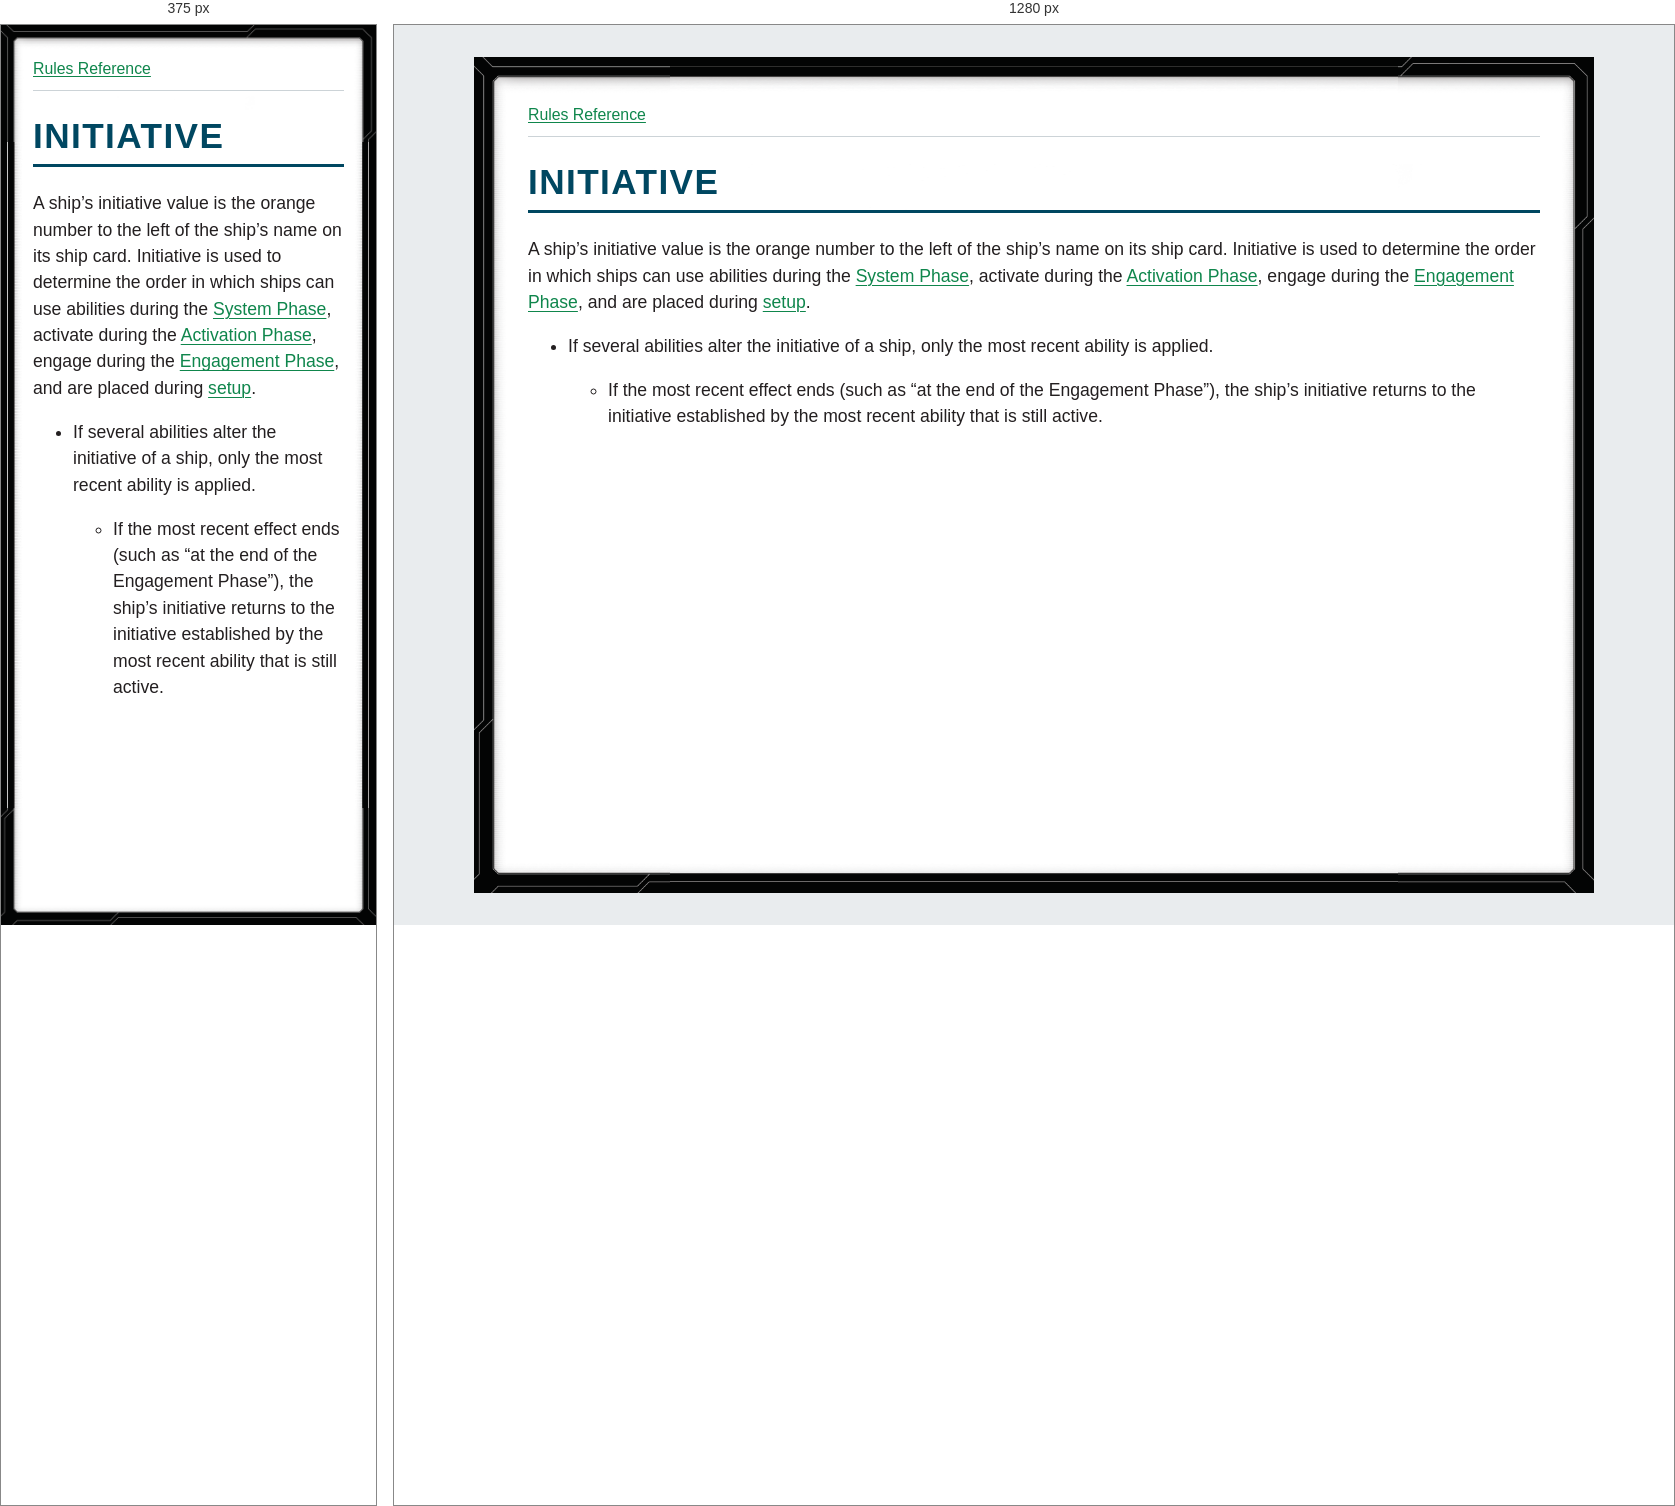
Rendered at 375 px and 1280 px, left to right.

<!-- file: glossary-initiative.html -->
<!doctype html>
<html lang="en">
<head>
<meta charset="utf-8">
<meta name="viewport" content="width=device-width, initial-scale=1">
<title>INITIATIVE</title>
<link rel="stylesheet" href="../style.css">
</head>
<body>
<nav aria-label="Rules navigation"><a href="../index.html">Rules Reference</a></nav>
<main><h1><strong>INITIATIVE</strong></h1>
<p>A ship’s initiative value is the orange number to the left of the ship’s name on its ship card. Initiative is used to determine the order in which ships can use abilities during the <a href="glossary-system-phase.html">System Phase</a>, activate during the <a href="glossary-activation-phase.html">Activation Phase</a>, engage during the <a href="glossary-engagement-phase.html">Engagement Phase</a>, and are placed during <a href="glossary-setup.html">setup</a>.</p>
<ul>
<li>
<p>If several abilities alter the initiative of a ship, only the most recent ability is applied.</p>
<ul>
<li>If the most recent effect ends (such as “at the end of the Engagement Phase”), the ship’s initiative returns to the initiative established by the most recent ability that is still active.</li>
</ul>
</li>
</ul></main>
</body>
</html>


/* @media block from style.css */
@media (max-width: 40rem) {
  body { --frame-width: 20px; margin: 0; min-height: 100vh; padding: .75rem; }
}